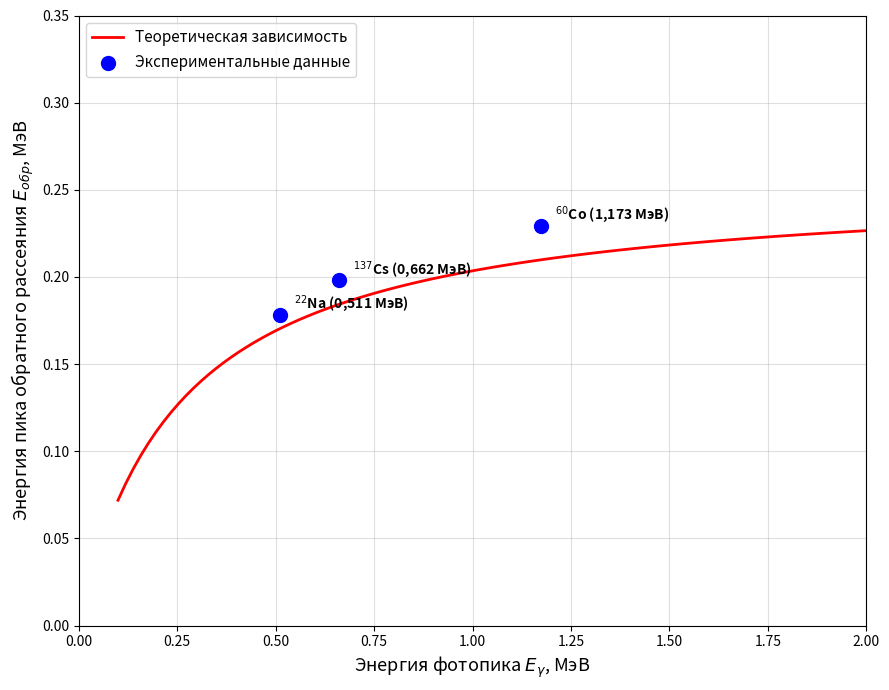

Recreate this plot in Python.
import numpy as np
import matplotlib.pyplot as plt

# Энергия покоя электрона, МэВ
mc2 = 0.511

# Теоретическая функция для пика обратного рассеяния (формула 2 из методички)
def E_obs_theo(E_gamma):
    return E_gamma / (1 + 2 * E_gamma / mc2)

# Экспериментальные данные (E_гамма_теор, E_обр_эксп из вашей таблицы)
# 1. 22Na (обратное рассеяние от аннигиляционной линии 0.511 МэВ)
# 2. 137Cs (обратное рассеяние от линии 0.662 МэВ)
# 3. 60Co (обратное рассеяние от линии 1.173 МэВ)
E_gamma_points = np.array([0.511, 0.662, 1.173])
E_obs_exp = np.array([0.178, 0.198, 0.229]) # Ваши рассчитанные значения из таблицы

# Расчет теоретических значений для этих точек
E_obs_theo_points = E_obs_theo(E_gamma_points)

# Генерация плавной теоретической кривой для графика
E_gamma_curve = np.linspace(0.1, 2.0, 100)
E_obs_curve = E_obs_theo(E_gamma_curve)

# Построение графика
plt.figure(figsize=(9, 7))

# Теоретическая кривая
plt.plot(E_gamma_curve, E_obs_curve, 'r-', linewidth=2, label='Теоретическая зависимость')

# Экспериментальные точки
plt.scatter(E_gamma_points, E_obs_exp, color='blue', s=100, zorder=5, label='Экспериментальные данные')

# Подписи к точкам
labels = ["$^{22}$Na (0,511 МэВ)", "$^{137}$Cs (0,662 МэВ)", "$^{60}$Co (1,173 МэВ)"]
for i, txt in enumerate(labels):
    plt.annotate(txt, (E_gamma_points[i], E_obs_exp[i]), textcoords="offset points", 
                 xytext=(10, 5), fontsize=10, fontweight='bold')

plt.xlabel('Энергия фотопика $E_\gamma$, МэВ', fontsize=13)
plt.ylabel('Энергия пика обратного рассеяния $E_{обр}$, МэВ', fontsize=13)
# plt.title('Зависимость энергии пика обратного рассеяния от энергии фотопика', fontsize=14)
plt.legend(fontsize=11, loc='upper left')
plt.grid(True, alpha=0.4)
plt.xlim(0, 2.0)
plt.ylim(0, 0.35)
plt.tight_layout()

plt.savefig('backscatter_peak_graph.png', dpi=300)
print("График сохранён как 'backscatter_peak_graph.png'")

# Вывод таблицы для отчета
print("\n=== ДАННЫЕ ДЛЯ ТАБЛИЦЫ В ОТЧЁТЕ ===")
print("Источник | E_γ (МэВ) | E_обр_эксп (МэВ) | E_обр_теор (МэВ)")
print("-" * 55)
sources = ["22Na", "137Cs", "60Co"]
for i in range(len(sources)):
    print(f"{sources[i]:8} | {E_gamma_points[i]:7.3f} | {E_obs_exp[i]:14.3f} | {E_obs_theo_points[i]:14.3f}")

plt.show()
